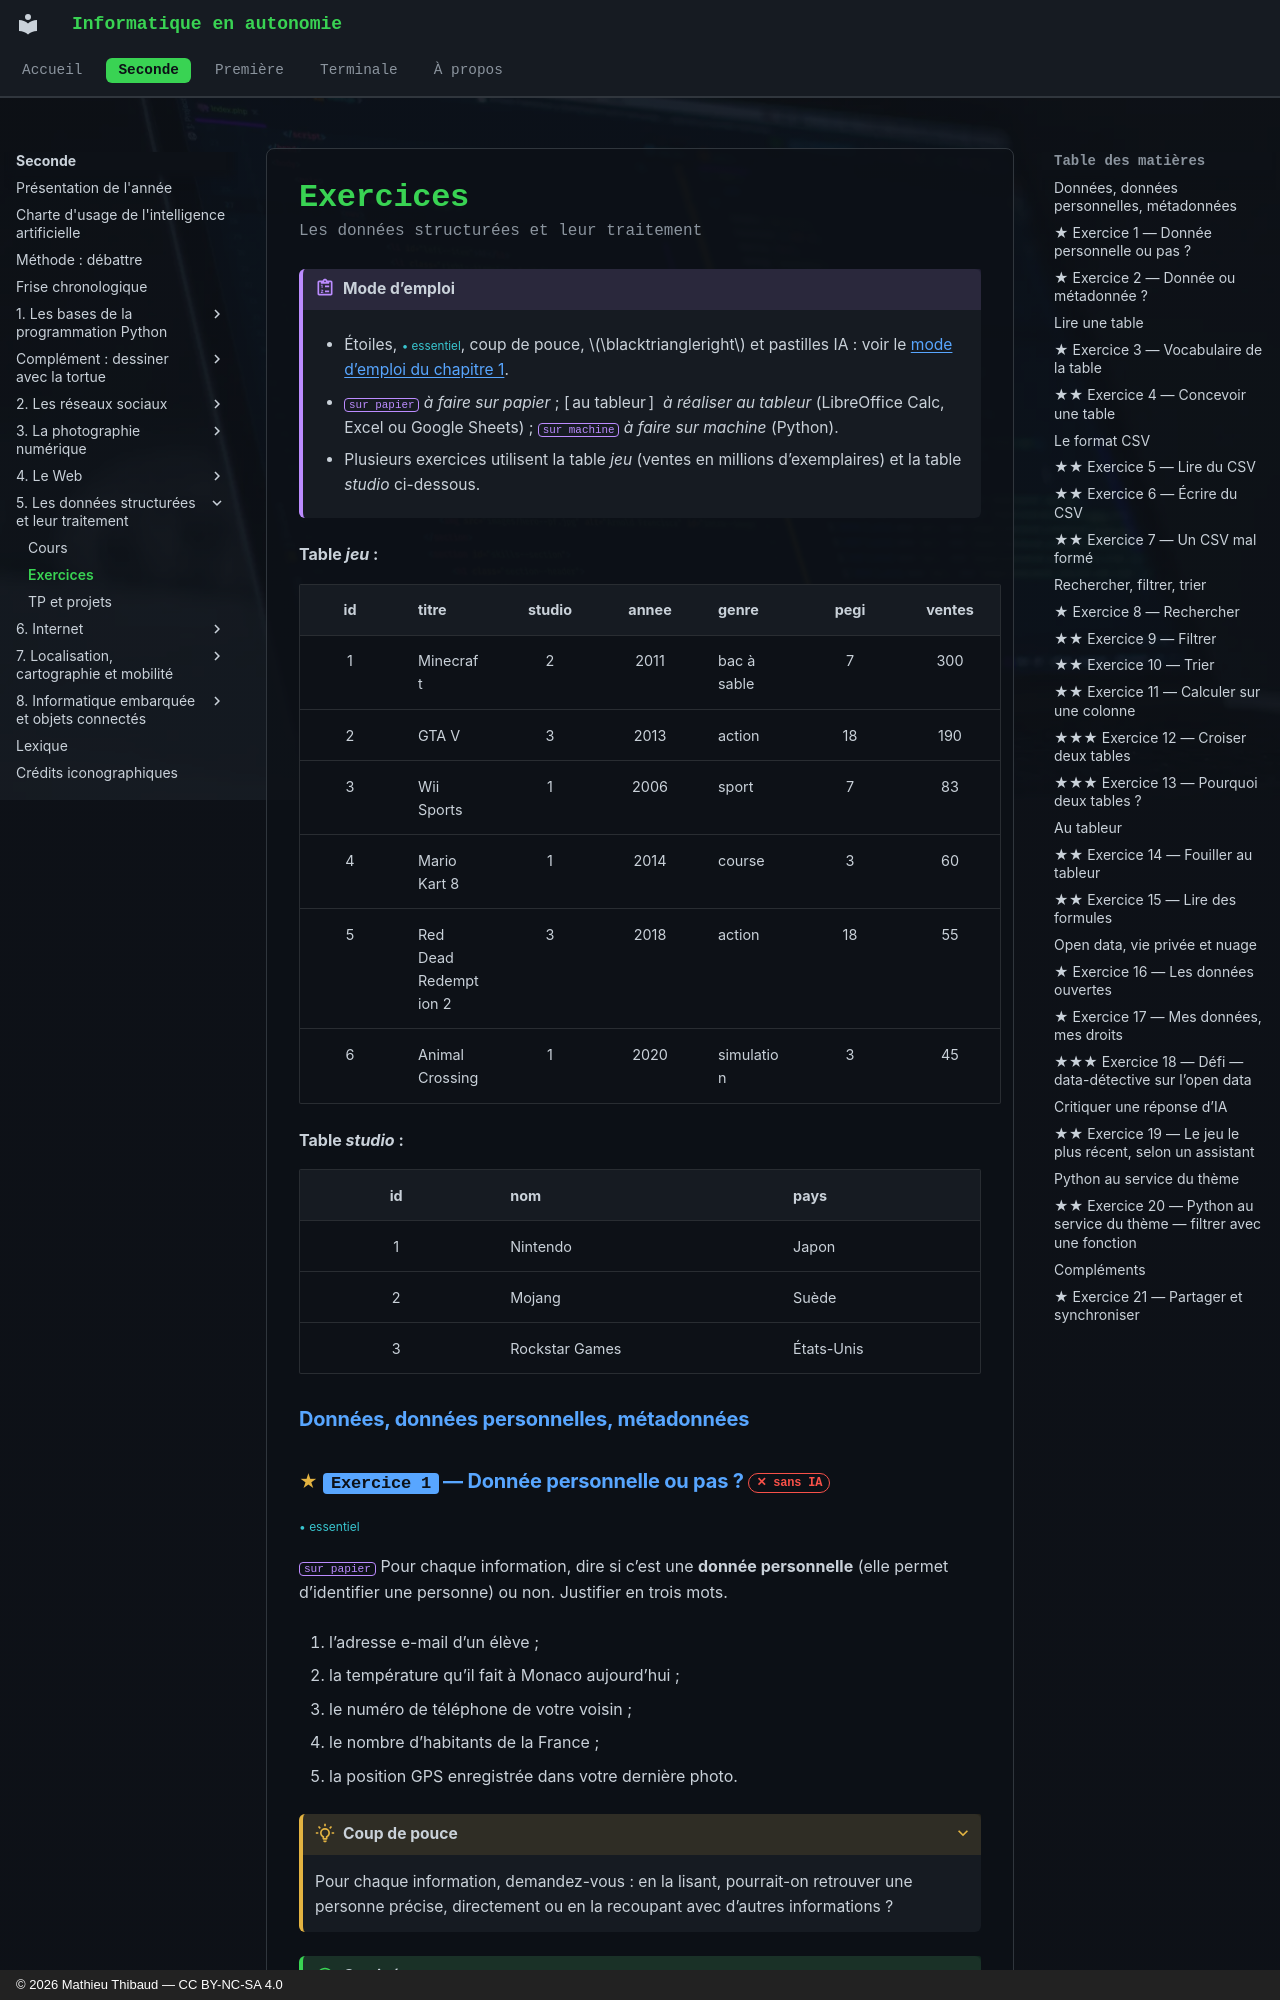

repository: MathThibaud/informatique-en-autonomie · page: seconde/05-les-donnees-structurees-et-leur-traiteme/exercices/index.html · generator: mkdocs · copyright: © 2026 Mathieu Thibaud — CC BY-NC-SA 4.0

# Exercices

<p class="sous-titre">Les données structurées et leur traitement</p>

!!! consignes "Mode d’emploi"

    -  Étoiles, <span class="essentiel">• essentiel</span>, coup de pouce, $\blacktriangleright$ et pastilles IA : voir le [mode d’emploi du chapitre 1](../01-les-bases-de-la-programmation-python/exercices.md#modeemploi).

    - <span class="tag">sur papier</span> *à faire sur papier* ; \[ au tableur \]  *à réaliser au tableur* (LibreOffice Calc, Excel ou Google Sheets) ; <span class="tag">sur machine</span> *à faire sur machine* (Python).

    - Plusieurs exercices utilisent la table *jeu* (ventes en millions d’exemplaires) et la table *studio* ci-dessous.

**Table *jeu* :**

| **id** | **titre** | **studio** | **annee** | **genre** | **pegi** | **ventes** |
|:--:|:---|:--:|:--:|:---|:--:|:--:|
| 1 | Minecraft | 2 | 2011 | bac à sable | 7 | 300 |
| 2 | GTA V | 3 | 2013 | action | 18 | 190 |
| 3 | Wii Sports | 1 | 2006 | sport | 7 | 83 |
| 4 | Mario Kart 8 | 1 | 2014 | course | 3 | 60 |
| 5 | Red Dead Redemption 2 | 3 | 2018 | action | 18 | 55 |
| 6 | Animal Crossing | 1 | 2020 | simulation | 3 | 45 |

**Table *studio* :**

| **id** | **nom**        | **pays**   |
|:------:|:---------------|:-----------|
|   1    | Nintendo       | Japon      |
|   2    | Mojang         | Suède      |
|   3    | Rockstar Games | États-Unis |

### Données, données personnelles, métadonnées
